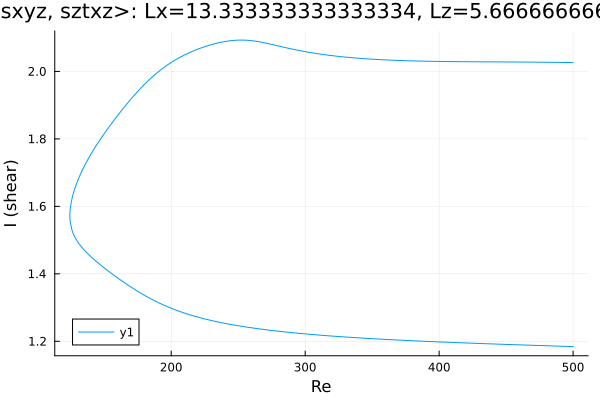

Values plotted in this chart, from the file beside it:
Re, shear
500.0, 2.026
499.6, 2.026
498.2, 2.026
496.8, 2.026
495.4, 2.026
494, 2.027
492.6, 2.027
491.1, 2.027
489.7, 2.027
488.3, 2.027
486.9, 2.027
485.5, 2.027
484.1, 2.027
482.7, 2.027
481.2, 2.027
479.8, 2.027
478.4, 2.027
477, 2.027
475.6, 2.027
474.2, 2.027
472.8, 2.027
471.3, 2.028
469.9, 2.028
468.5, 2.028
467.1, 2.028
465.7, 2.028
464.3, 2.028
462.9, 2.028
461.4, 2.028
460, 2.028
458.6, 2.028
457.2, 2.028
455.8, 2.028
454.4, 2.028
453, 2.028
451.5, 2.028
450.1, 2.028
448.7, 2.028
447.3, 2.028
445.9, 2.028
444.5, 2.028
443.1, 2.028
441.6, 2.028
440.2, 2.028
438.8, 2.028
437.4, 2.028
436, 2.028
434.6, 2.028
433.2, 2.028
431.7, 2.028
430.3, 2.029
428.9, 2.029
427.5, 2.029
426.1, 2.029
424.7, 2.029
423.3, 2.029
421.8, 2.029
420.4, 2.029
419, 2.029
417.6, 2.029
... 544 more rows
